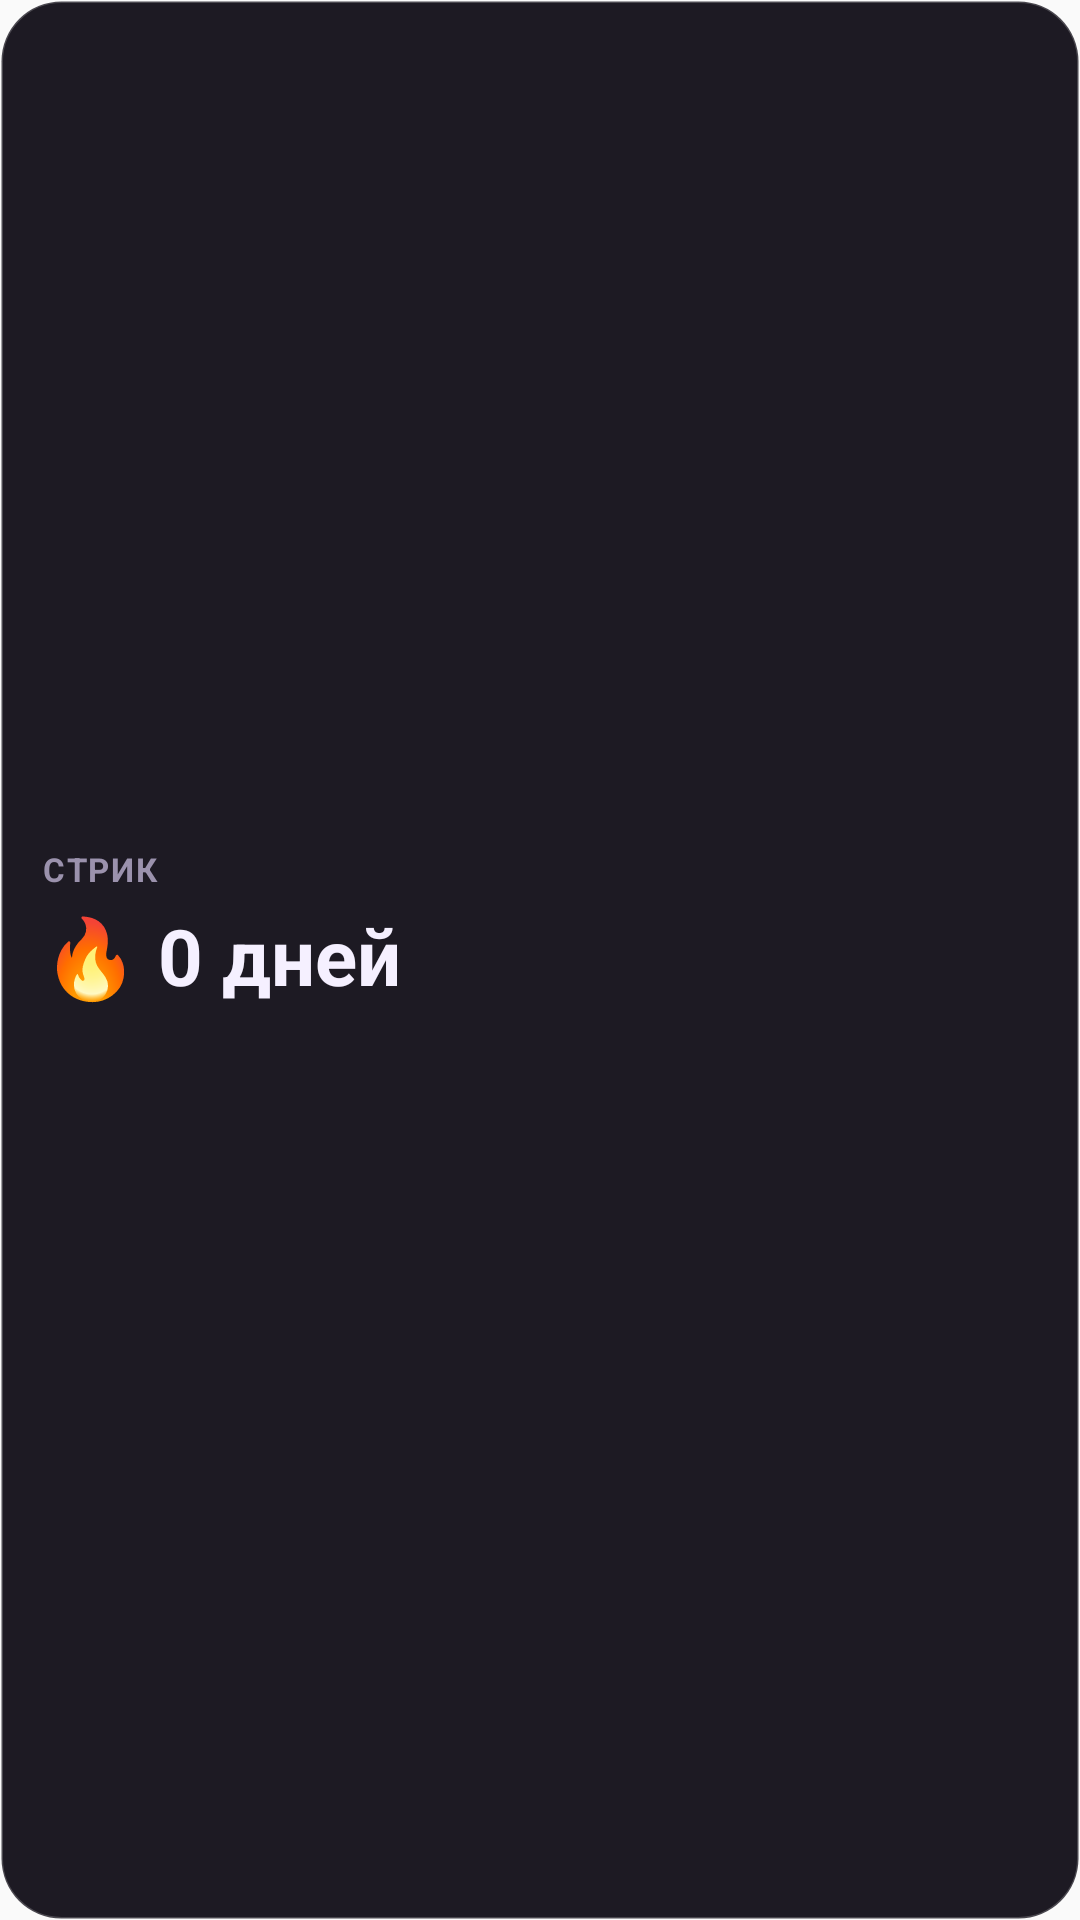

Android layout source for this screen:
<!-- AndroidManifest.xml: application theme AppTheme -->
<!-- res/layout/widget_stats.xml -->
<?xml version="1.0" encoding="utf-8"?>
<LinearLayout xmlns:android="http://schemas.android.com/apk/res/android"
    android:id="@+id/root"
    android:layout_width="match_parent"
    android:layout_height="match_parent"
    android:orientation="vertical"
    android:gravity="center_vertical"
    android:background="@drawable/widget_card_bg"
    android:padding="14dp">

    <TextView
        android:layout_width="wrap_content"
        android:layout_height="wrap_content"
        android:text="СТРИК"
        android:textColor="#9B92AD"
        android:textSize="11sp"
        android:textStyle="bold"
        android:letterSpacing="0.06"
        android:layout_marginBottom="4dp" />

    <TextView
        android:id="@+id/streak_value"
        android:layout_width="wrap_content"
        android:layout_height="wrap_content"
        android:text="🔥 0 дней"
        android:textColor="#F5F0FF"
        android:textSize="26sp"
        android:textStyle="bold" />

    <TextView
        android:id="@+id/episodes_value"
        android:layout_width="wrap_content"
        android:layout_height="wrap_content"
        android:text=""
        android:textColor="#C4A5FD"
        android:textSize="13sp"
        android:layout_marginTop="4dp" />

</LinearLayout>
<!-- resources referenced by this layout -->
<resources>
  <!-- drawable widget_card_bg (drawable) -->
  <?xml version="1.0" encoding="utf-8"?>
  <shape xmlns:android="http://schemas.android.com/apk/res/android"
      android:shape="rectangle">
      <solid android:color="#F00F0C16" />
      <corners android:radius="20dp" />
      <stroke android:width="1dp" android:color="#33FFFFFF" />
  </shape>
  <style name="AppTheme" parent="Theme.AppCompat.Light.DarkActionBar">
          
          <item name="colorPrimary">@color/colorPrimary</item>
          <item name="colorPrimaryDark">@color/colorPrimaryDark</item>
          <item name="colorAccent">@color/colorAccent</item>
      </style>
  <!-- not gathered from this repository: default colours our renderer supplied (Android Studio template values) -->
  <color name="colorPrimary">#FF6200EE</color>
  <color name="colorPrimaryDark">#FF3700B3</color>
  <color name="colorAccent">#FF03DAC5</color>
</resources>
